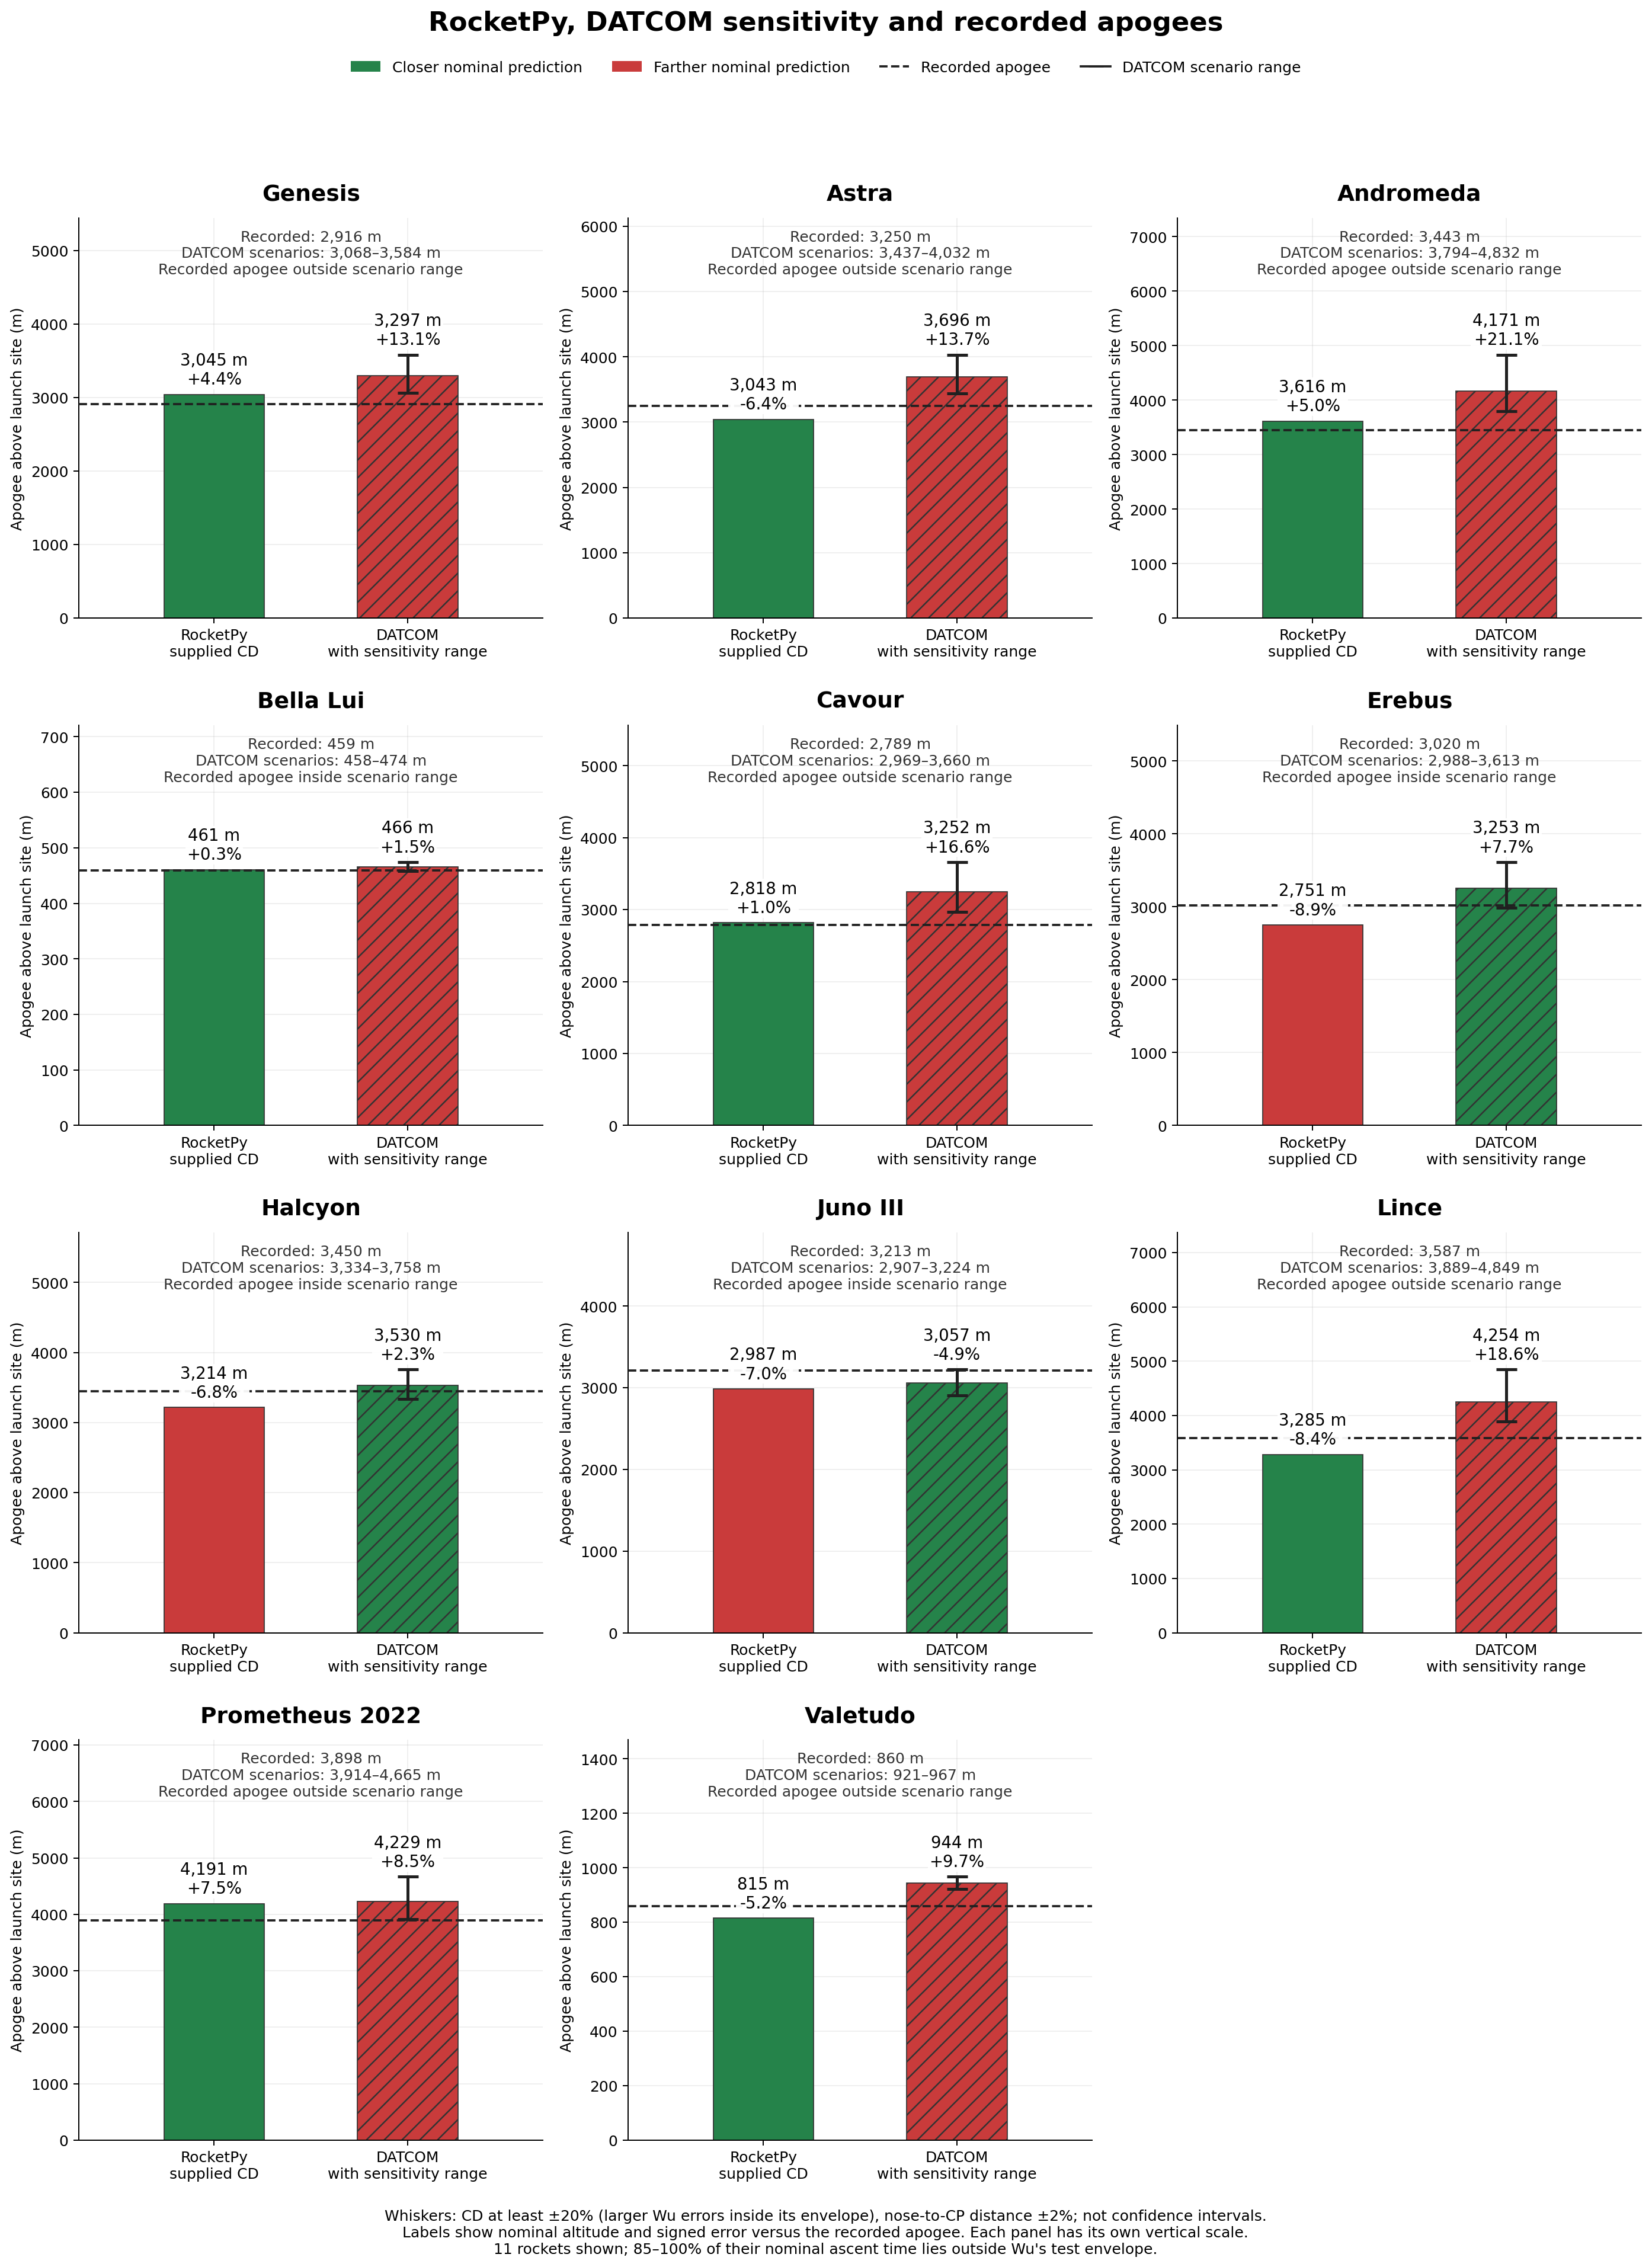

Source data for this figure (header and first rows):
rocket, measured, rocketpy, datcom, condition, availability, rocketpy_error_pct, datcom_error_pct, closer_prediction, paired, rocketpy_archived, drag_provenance, datcom_scenario_low_m, datcom_scenario_high_m, datcom_sensitivity_minus_m, datcom_sensitivity_plus_m, datcom_low_error_pct, datcom_high_error_pct, recorded_within_datcom_scenarios, nominal_outside_paper_pct, rocketpy_stability, recorded_stability, datcom_stability, datcom_stability_low
genesis, 2916, 3045, 3297, notebook reported apogee, , 4.413, 13.07, RocketPy + supplied CD, True, False, Supplied CD; CFD provenance not establis…, 3068, 3584, 229.3, 287.2, 5.21, 22.92, False, 93.01, 3.377, , 3.768, 3.356
astra, 3250, 3043, 3696, notebook reported apogee, , -6.358, 13.72, RocketPy + supplied CD, True, False, Supplied CD; CFD provenance not establis…, 3437, 4032, 259, 335.7, 5.75, 24.05, False, 90.51, 3.163, , 3.477, 3.154
andromeda, 3443, 3616, 4171, notebook reported apogee, , 5.021, 21.14, RocketPy + supplied CD, True, False, Supplied CD; CFD provenance not establis…, 3794, 4832, 376.9, 661.1, 10.19, 40.34, False, 85.41, 4.159, , 4.586, 4.329
bella_lui, 459, 460.6, 465.9, telemetry AGL maximum (QA), , 0.3445, 1.505, RocketPy + supplied CD, True, False, Supplied CD; CFD provenance not establis…, 457.8, 474.2, 8.059, 8.363, -0.2513, 3.327, True, 100.0, 2.777, , 3.304, 3.035
cavour, 2789, 2818, 3252, notebook reported apogee, , 1.045, 16.59, RocketPy + supplied CD, True, False, RASAero II (source cell 10), 2969, 3660, 282.9, 408.6, 6.444, 31.24, False, 89.61, 4.28, , 5.465, 5.027
erebus, 3020, 2751, 3253, notebook reported apogee, , -8.902, 7.729, DATCOM, True, False, Supplied CD; CFD provenance not establis…, 2988, 3613, 265.4, 359.6, -1.059, 19.64, True, 90.71, 2.937, , 4.45, 4.076
halcyon, 3450, 3214, 3530, notebook reported apogee, , -6.834, 2.326, DATCOM, True, False, Supplied CD; CFD provenance not establis…, 3334, 3758, 196, 227.4, -3.357, 8.916, True, 97.3, 3.019, , 4.41, 4.057
juno3, 3213, 2987, 3057, notebook reported apogee, , -7.025, -4.869, DATCOM, True, False, RASAero II curve scaled using a CFD valu…, 2907, 3224, 149.4, 167.3, -9.518, 0.3367, True, 100.0, 3.221, , 4.009, 3.676
lince, 3587, 3285, 4254, notebook reported apogee, , -8.417, 18.6, RocketPy + supplied CD, True, False, Supplied CD; CFD provenance not establis…, 3889, 4849, 365.2, 594.7, 8.422, 35.18, False, 85.21, 2.92, , 3.963, 3.65
prometheus_2022, 3898, 4191, 4229, notebook reported apogee, , 7.514, 8.486, RocketPy + supplied CD, True, False, Supplied CD; CFD provenance not establis…, 3914, 4665, 315.2, 436, 0.4004, 19.67, False, 86.91, 1.042, , 1.789, 1.539
valetudo, 860.0, 815.1, 943.6, saved measured-apogee summary, , -5.226, 9.723, RocketPy + supplied CD, True, False, RASAero (source input filenames), 921.1, 966.9, 22.47, 23.25, 7.11, 12.43, False, 100.0, 2.951, , 4.157, 3.771
